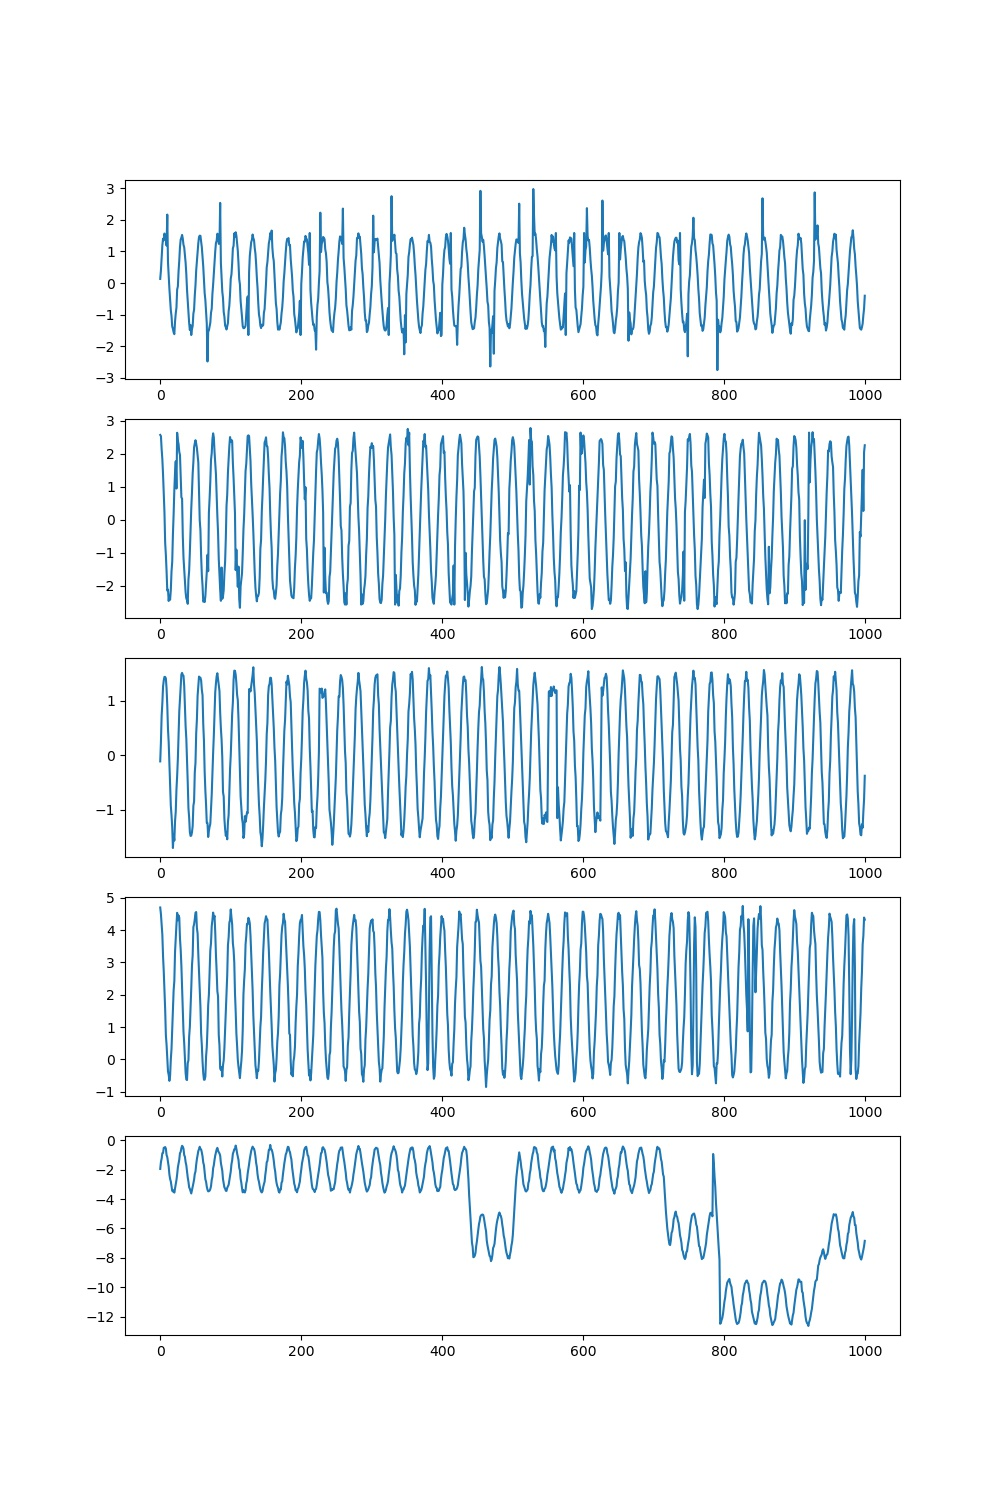

Data behind this chart, as committed beside it:
col_0, col_1, col_2, col_3, col_4, anomaly
0.1323, 2.569, -0.115, 4.699, -1.954, 0
0.403, 2.533, 0.2446, 4.493, -1.489, 0
0.796, 2.138, 0.7261, 4.176, -1.257, 0
1.195, 1.836, 0.9549, 3.854, -0.8879, 0
1.407, 1.368, 1.26, 3.188, -0.8639, 0
1.353, 0.7977, 1.374, 2.723, -0.5204, 0
1.568, 0.2246, 1.439, 2.168, -0.5007, 0
1.462, -0.6957, 1.437, 1.544, -0.4692, 0
1.349, -1.071, 1.41, 0.7442, -0.5777, 0
1.187, -1.564, 1.225, 0.4474, -1.013, 0
2.169, -2.148, 0.9095, 0.01236, -1.152, 1
0.6613, -2.115, 0.478, -0.3716, -1.498, 0
0.2451, -2.46, 0.2363, -0.4798, -1.801, 0
-0.1789, -2.285, -0.1363, -0.6657, -2.334, 0
-0.5189, -2.423, -0.5316, -0.5094, -2.634, 0
-0.8567, -2.136, -0.9269, -0.005707, -2.807, 0
-1.044, -1.566, -1.103, 0.323, -3.143, 0
-1.373, -1.274, -1.326, 0.9341, -3.439, 0
-1.45, -0.4416, -1.707, 1.636, -3.492, 0
-1.561, 0.1691, -1.449, 2.135, -3.415, 0
-1.618, 0.8995, -1.57, 2.421, -3.565, 0
-1.217, 1.427, -1.217, 3.321, -3.282, 0
-0.962, 1.77, -1.038, 3.762, -3.044, 0
-0.7783, 0.9451, -0.6331, 4.161, -2.709, 1
-0.2028, 2.635, -0.3804, 4.534, -2.335, 0
-0.1091, 2.401, -0.0665, 4.303, -1.857, 0
0.3765, 2.291, 0.362, 4.452, -1.585, 0
0.7086, 2.055, 0.8021, 4.387, -1.321, 0
1.142, 1.962, 1.029, 3.744, -0.8788, 0
1.377, 1.275, 1.258, 3.399, -0.7979, 0
1.438, 0.6783, 1.482, 2.893, -0.5407, 0
1.525, 0.6409, 1.513, 2.183, -0.3851, 1
1.407, -0.4943, 1.473, 1.446, -0.4458, 0
1.209, -1.149, 1.46, 0.8469, -0.5819, 0
1.13, -1.499, 1.272, 0.4994, -1.012, 0
0.8934, -1.889, 0.9277, 0.05148, -1.126, 0
0.6445, -2.201, 0.5307, -0.4227, -1.492, 0
0.2782, -2.384, 0.3003, -0.6273, -1.713, 0
-0.217, -2.43, -0.09927, -0.6404, -2.125, 0
-0.5749, -2.546, -0.4983, -0.1167, -2.533, 0
-0.9603, -1.814, -0.9729, -0.03104, -2.822, 0
-1.262, -1.556, -1.145, 0.7015, -3.204, 0
-1.485, -0.9884, -1.413, 1.005, -3.31, 0
-1.327, -0.3291, -1.485, 1.586, -3.466, 0
-1.645, 0.3361, -1.479, 2.195, -3.623, 1
-1.459, 0.8248, -1.419, 2.897, -3.401, 0
-1.36, 1.394, -1.302, 3.219, -3.213, 0
-0.9685, 1.748, -0.9313, 4.092, -2.937, 0
-0.8437, 2.195, -0.8498, 4.178, -2.683, 0
-0.389, 2.315, -0.3183, 4.334, -2.298, 0
-0.06716, 2.41, -0.1393, 4.538, -2.13, 0
0.4021, 2.31, 0.4017, 4.558, -1.655, 0
0.6843, 2.171, 0.6561, 4.065, -1.288, 0
0.9383, 1.954, 1.093, 3.893, -0.9979, 0
1.264, 1.736, 1.273, 3.25, -0.7402, 0
1.459, 0.7962, 1.445, 2.709, -0.6167, 0
1.502, -0.01158, 1.421, 2.096, -0.4477, 0
1.496, -0.3103, 1.424, 1.627, -0.6009, 0
1.31, -1.102, 1.373, 0.7969, -0.6334, 0
1.129, -1.676, 1.2, 0.4305, -0.8387, 0
... 940 more rows
